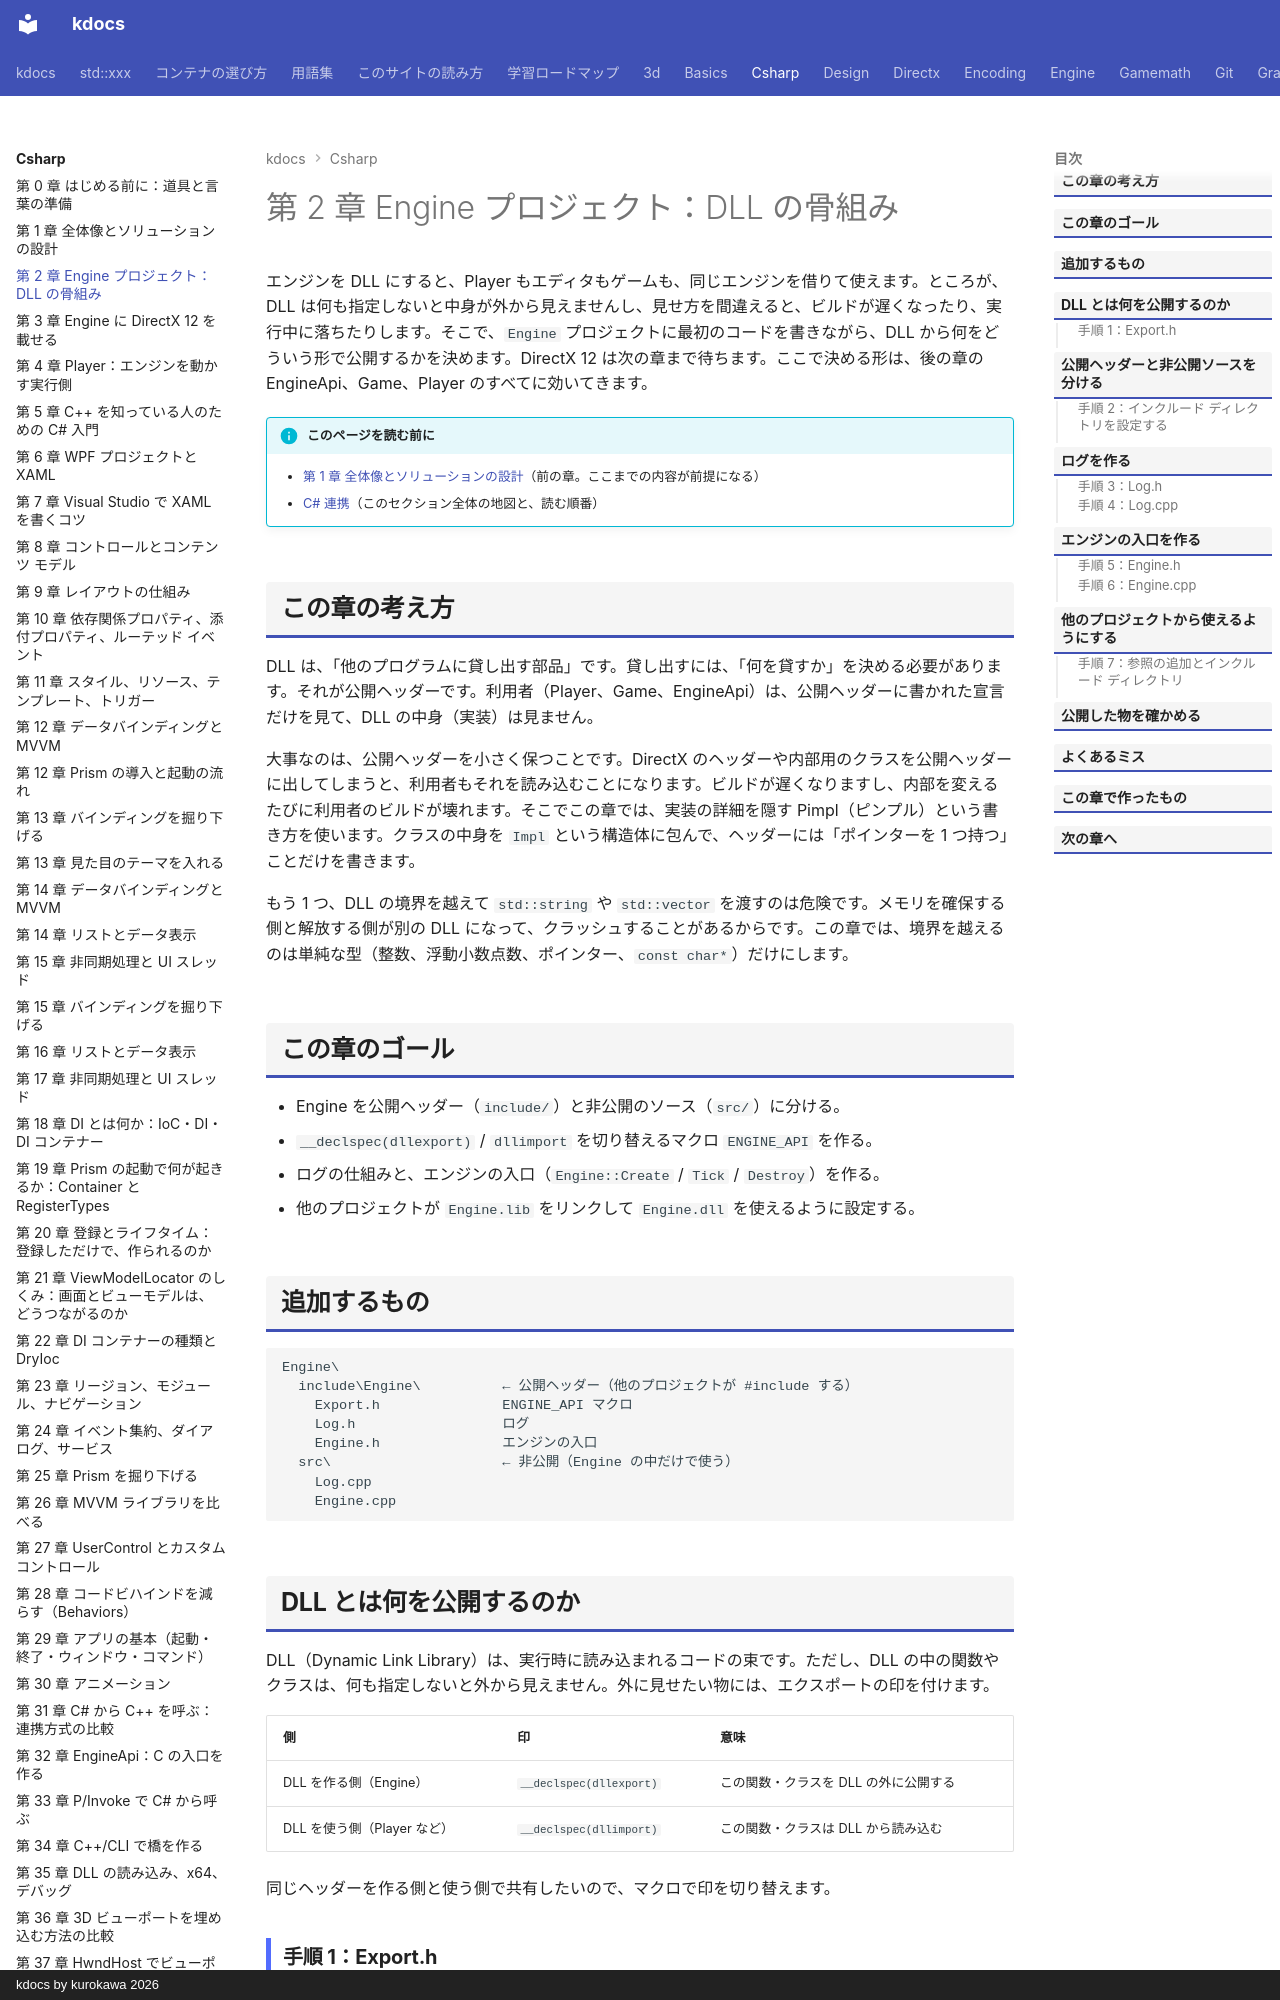

repository: qwzxdf/kdocs · page: csharp/02-engine-skeleton/index.html · generator: mkdocs · copyright: kdocs by kurokawa 2026

---
title: 第 2 章 Engine プロジェクト：DLL の骨組み
tags:
  - C#連携
---

# 第 2 章 Engine プロジェクト：DLL の骨組み

エンジンを DLL にすると、Player もエディタもゲームも、同じエンジンを借りて使えます。ところが、DLL は何も指定しないと中身が外から見えませんし、見せ方を間違えると、ビルドが遅くなったり、実行中に落ちたりします。そこで、`Engine` プロジェクトに最初のコードを書きながら、DLL から何をどういう形で公開するかを決めます。DirectX 12 は次の章まで待ちます。ここで決める形は、後の章の EngineApi、Game、Player のすべてに効いてきます。

!!! info "このページを読む前に"
    - [第 1 章 全体像とソリューションの設計](01-overview.md)（前の章。ここまでの内容が前提になる）
    - [C# 連携](index.md)（このセクション全体の地図と、読む順番）


## この章の考え方

DLL は、「他のプログラムに貸し出す部品」です。貸し出すには、「何を貸すか」を決める必要があります。それが公開ヘッダーです。利用者（Player、Game、EngineApi）は、公開ヘッダーに書かれた宣言だけを見て、DLL の中身（実装）は見ません。

大事なのは、公開ヘッダーを小さく保つことです。DirectX のヘッダーや内部用のクラスを公開ヘッダーに出してしまうと、利用者もそれを読み込むことになります。ビルドが遅くなりますし、内部を変えるたびに利用者のビルドが壊れます。そこでこの章では、実装の詳細を隠す Pimpl（ピンプル）という書き方を使います。クラスの中身を `Impl` という構造体に包んで、ヘッダーには「ポインターを 1 つ持つ」ことだけを書きます。

もう 1 つ、DLL の境界を越えて `std::string` や `std::vector` を渡すのは危険です。メモリを確保する側と解放する側が別の DLL になって、クラッシュすることがあるからです。この章では、境界を越えるのは単純な型（整数、浮動小数点数、ポインター、`const char*`）だけにします。

## この章のゴール

- Engine を公開ヘッダー（`include/`）と非公開のソース（`src/`）に分ける。
- `__declspec(dllexport)` / `dllimport` を切り替えるマクロ `ENGINE_API` を作る。
- ログの仕組みと、エンジンの入口（`Engine::Create` / `Tick` / `Destroy`）を作る。
- 他のプロジェクトが `Engine.lib` をリンクして `Engine.dll` を使えるように設定する。

## 追加するもの

```text
Engine\
  include\Engine\          ← 公開ヘッダー（他のプロジェクトが #include する）
    Export.h               ENGINE_API マクロ
    Log.h                  ログ
    Engine.h               エンジンの入口
  src\                     ← 非公開（Engine の中だけで使う）
    Log.cpp
    Engine.cpp
```

## DLL とは何を公開するのか

DLL（Dynamic Link Library）は、実行時に読み込まれるコードの束です。ただし、DLL の中の関数やクラスは、何も指定しないと外から見えません。外に見せたい物には、エクスポートの印を付けます。

| 側 | 印 | 意味 |
| --- | --- | --- |
| DLL を作る側（Engine） | `__declspec(dllexport)` | この関数・クラスを DLL の外に公開する |
| DLL を使う側（Player など） | `__declspec(dllimport)` | この関数・クラスは DLL から読み込む |

同じヘッダーを作る側と使う側で共有したいので、マクロで印を切り替えます。
